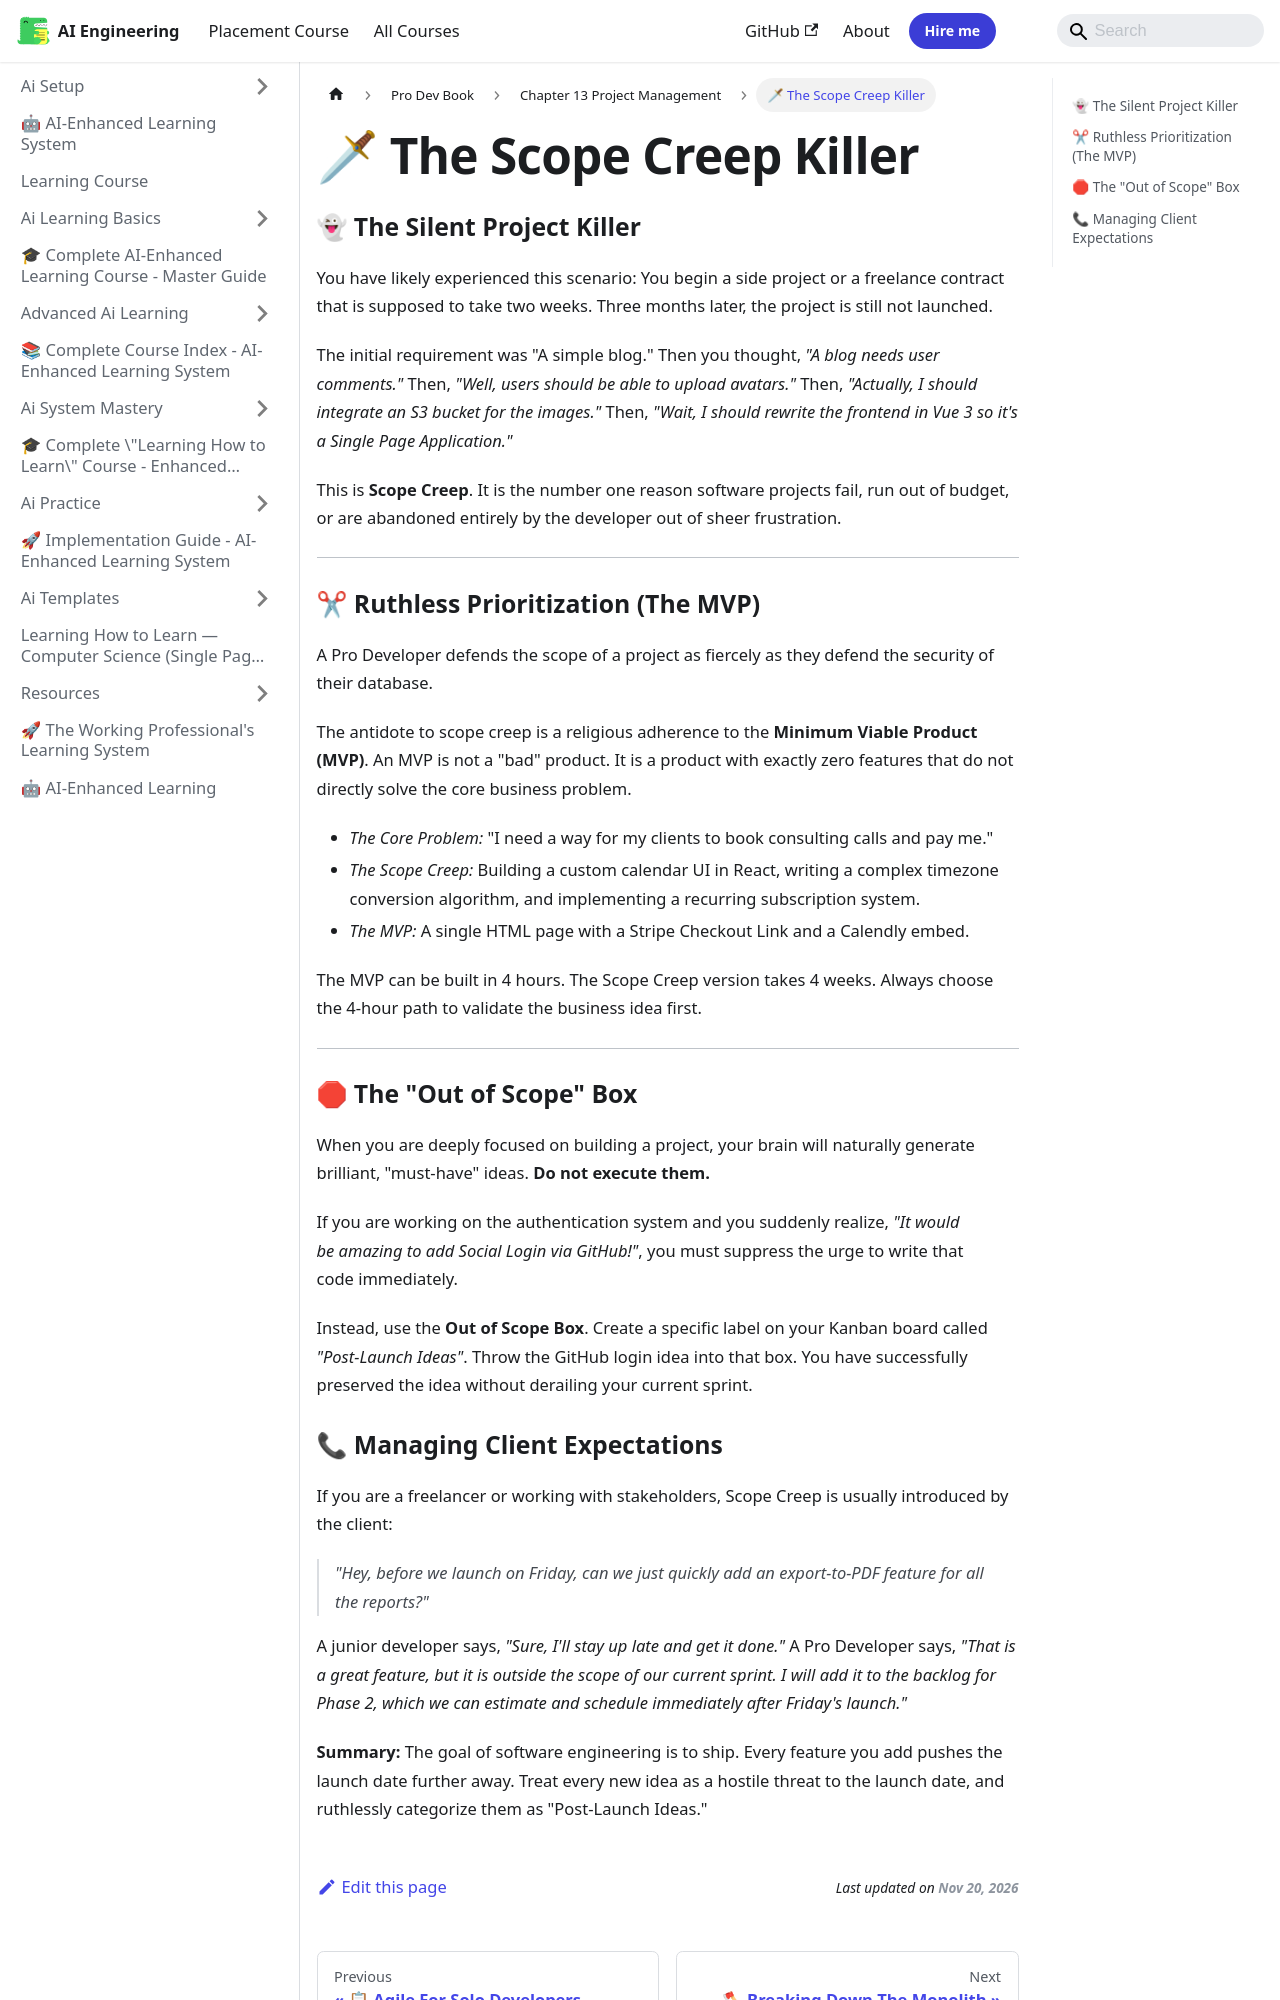

repository: Raushan666java/ai-engineering-journey · page: learning-course/Pro-Dev-book/Chapter_13_Project_Management/02_The_Scope_Creep_Killer/index.html · generator: mkdocs

---
slug: /learning-course/Pro-Dev-book/Chapter_13_Project_Management/02_The_Scope_Creep_Killer
title: "🗡 The Scope Creep Killer"
sidebar_label: "🗡 The Scope Creep Killer"
sidebar_position: 2
description: "You have likely experienced this scenario: You begin a side project or a freelance contract that is supposed to take two weeks. Three months later, the"
---
# 🗡 The Scope Creep Killer

### 👻 The Silent Project Killer

You have likely experienced this scenario: You begin a side project or a freelance contract that is supposed to take two weeks. Three months later, the project is still not launched. 

The initial requirement was "A simple blog." 
Then you thought, *"A blog needs user comments."* 
Then, *"Well, users should be able to upload avatars."* 
Then, *"Actually, I should integrate an S3 bucket for the images."* 
Then, *"Wait, I should rewrite the frontend in Vue 3 so it's a Single Page Application."*

This is **Scope Creep**. It is the number one reason software projects fail, run out of budget, or are abandoned entirely by the developer out of sheer frustration.

---

### ✂ Ruthless Prioritization (The MVP)

A Pro Developer defends the scope of a project as fiercely as they defend the security of their database.

The antidote to scope creep is a religious adherence to the **Minimum Viable Product (MVP)**.
An MVP is not a "bad" product. It is a product with exactly zero features that do not directly solve the core business problem.

*   *The Core Problem:* "I need a way for my clients to book consulting calls and pay me."
*   *The Scope Creep:* Building a custom calendar UI in React, writing a complex timezone conversion algorithm, and implementing a recurring subscription system.
*   *The MVP:* A single HTML page with a Stripe Checkout Link and a Calendly embed.

The MVP can be built in 4 hours. The Scope Creep version takes 4 weeks. Always choose the 4-hour path to validate the business idea first.

---

### 🛑 The "Out of Scope" Box

When you are deeply focused on building a project, your brain will naturally generate brilliant, "must-have" ideas. **Do not execute them.**

If you are working on the authentication system and you suddenly realize, *"It would be amazing to add Social Login via GitHub!"*, you must suppress the urge to write that code immediately. 

Instead, use the **Out of Scope Box**.
Create a specific label on your Kanban board called *"Post-Launch Ideas"*. 
Throw the GitHub login idea into that box. You have successfully preserved the idea without derailing your current sprint.
